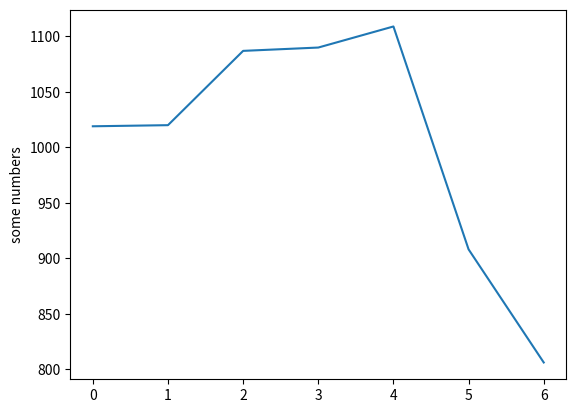

This chart was generated by the following Python code:
import matplotlib.pyplot as plt
plt.plot([1019, 1020, 1087, 1090,1109,908,806])
plt.ylabel('some numbers')
plt.show()
